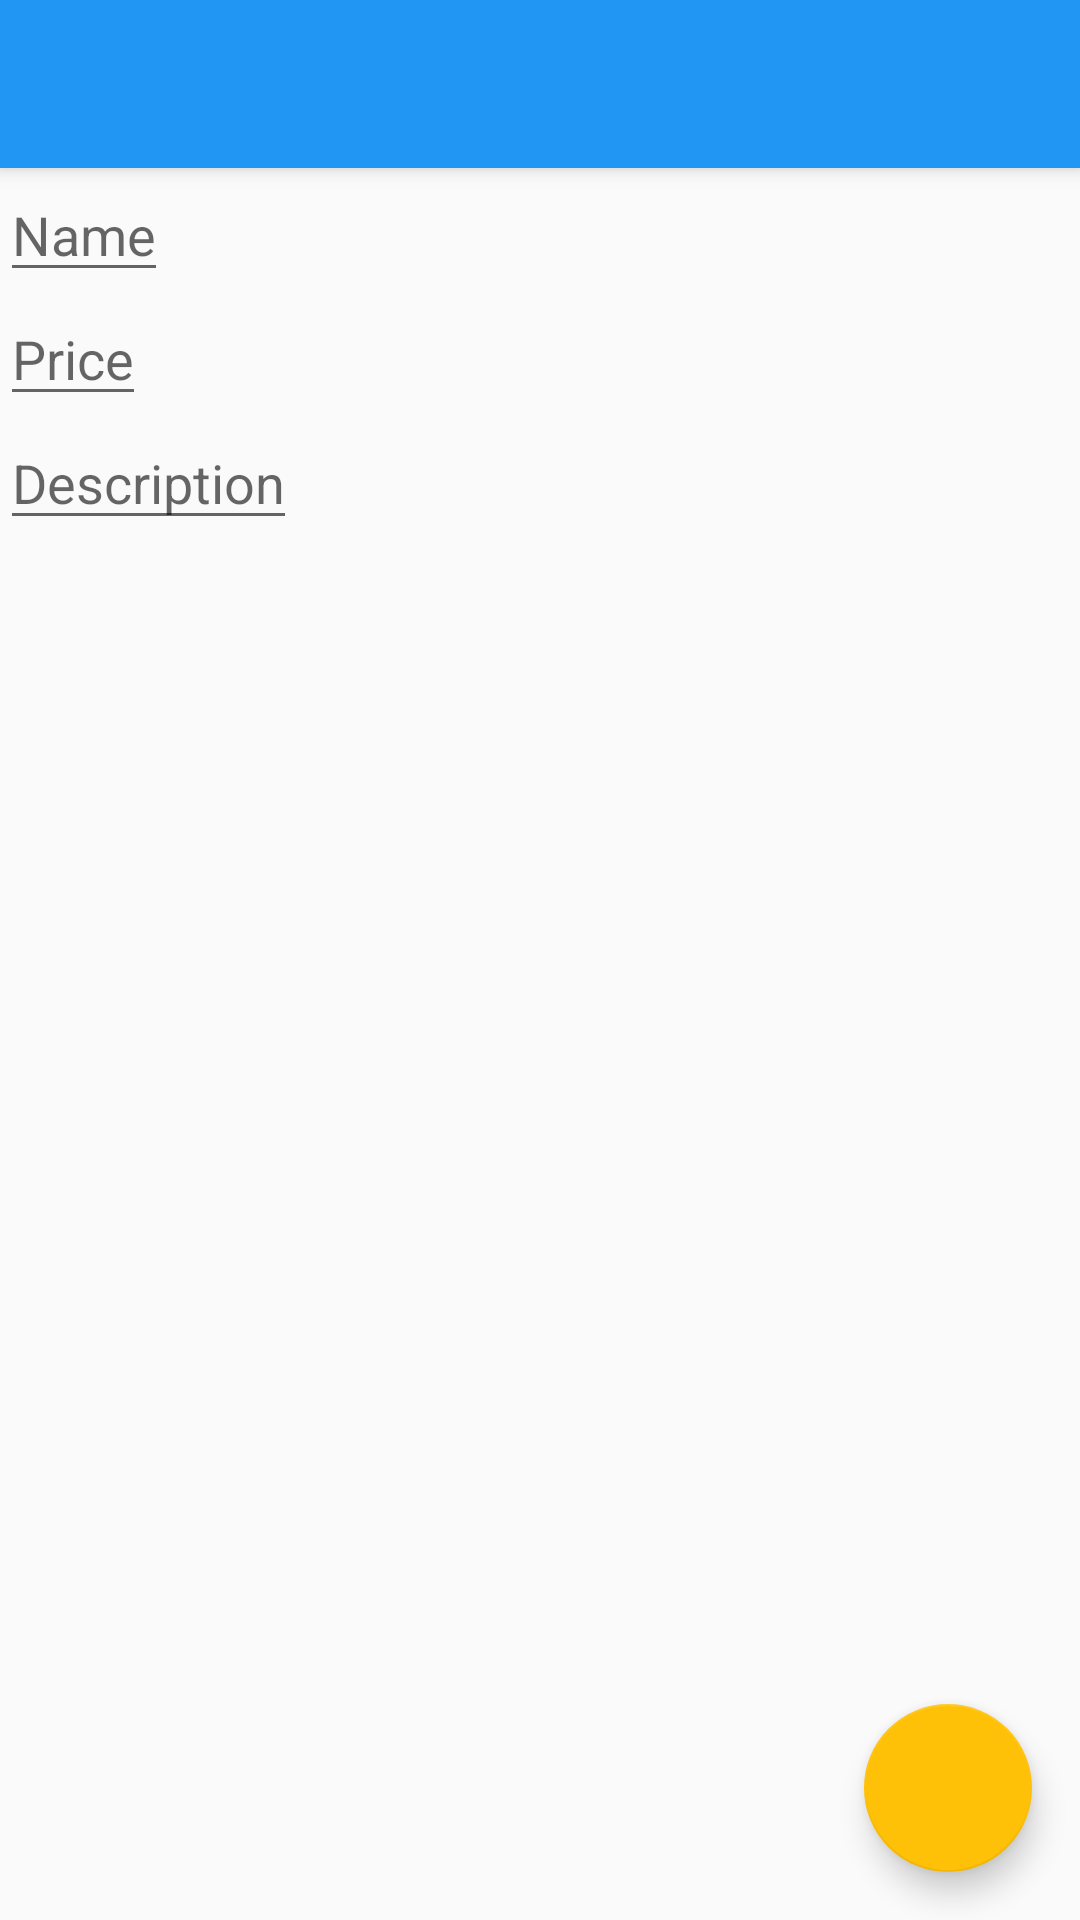

Write the Android layout XML for this screen, with the resource values it uses.
<!-- AndroidManifest.xml: activity theme AppTheme.NoActionBar -->
<!-- res/layout/activity_edit_item_detail.xml -->
<?xml version="1.0" encoding="utf-8"?>
<android.support.design.widget.CoordinatorLayout xmlns:android="http://schemas.android.com/apk/res/android"
    xmlns:app="http://schemas.android.com/apk/res-auto"
    xmlns:tools="http://schemas.android.com/tools"
    android:layout_width="match_parent"
    android:layout_height="match_parent"
    android:fitsSystemWindows="true"
    tools:context="com.example.adityadesai.cng.Activities.EditItemDetailActivity">

    <android.support.design.widget.AppBarLayout
        android:layout_width="match_parent"
        android:layout_height="wrap_content"
        android:theme="@style/AppTheme.AppBarOverlay">

        <android.support.v7.widget.Toolbar
            android:id="@+id/toolbar"
            android:layout_width="match_parent"
            android:layout_height="?attr/actionBarSize"
            android:background="?attr/colorPrimary"
            app:popupTheme="@style/AppTheme.PopupOverlay" />

    </android.support.design.widget.AppBarLayout>

    <include layout="@layout/content_edit_item_detail" />

    <android.support.design.widget.FloatingActionButton
        android:id="@+id/item_detail_edit_done_fab"
        android:layout_width="wrap_content"
        android:layout_height="wrap_content"
        android:layout_gravity="bottom|end"
        android:layout_margin="@dimen/fab_margin"
        app:srcCompat="@drawable/ic_offers_24dp" />

</android.support.design.widget.CoordinatorLayout>
<!-- res/layout/content_edit_item_detail.xml (included above) -->
<?xml version="1.0" encoding="utf-8"?>
<LinearLayout xmlns:android="http://schemas.android.com/apk/res/android"
    xmlns:app="http://schemas.android.com/apk/res-auto"
    xmlns:tools="http://schemas.android.com/tools"
    android:id="@+id/content_edit_item_detail"
    android:layout_width="match_parent"
    android:layout_height="match_parent"
    android:paddingBottom="@dimen/activity_vertical_margin"
    android:paddingLeft="@dimen/activity_horizontal_margin"
    android:paddingRight="@dimen/activity_horizontal_margin"
    android:paddingTop="@dimen/activity_vertical_margin"
    android:orientation="vertical"
    app:layout_behavior="@string/appbar_scrolling_view_behavior"
    tools:context="com.example.adityadesai.cng.Activities.EditItemDetailActivity"
    tools:showIn="@layout/activity_edit_item_detail">

    <EditText
        android:id="@+id/edit_item_detail_name"
        android:hint="Name"
        android:layout_width="wrap_content"
        android:layout_height="wrap_content" />

    <EditText
        android:id="@+id/edit_item_detail_price"
        android:hint="Price"
        android:layout_width="wrap_content"
        android:layout_height="wrap_content" />

    <EditText
        android:id="@+id/edit_item_detail_description"
        android:hint="Description"
        android:layout_width="wrap_content"
        android:layout_height="wrap_content" />

</LinearLayout>
<!-- resources referenced by this layout -->
<resources>
  <dimen name="activity_horizontal_margin">0dp</dimen>
  <dimen name="activity_vertical_margin">0dp</dimen>
  <dimen name="fab_margin">16dp</dimen>
  <style name="AppTheme.AppBarOverlay" parent="ThemeOverlay.AppCompat.Dark.ActionBar" />
  <style name="AppTheme.PopupOverlay" parent="ThemeOverlay.AppCompat.Light" />
  <style name="AppTheme.NoActionBar">
          <item name="windowActionBar">false</item>
          <item name="windowNoTitle">true</item>
          <item name="android:windowActionBarOverlay">true</item>
      </style>
</resources>
